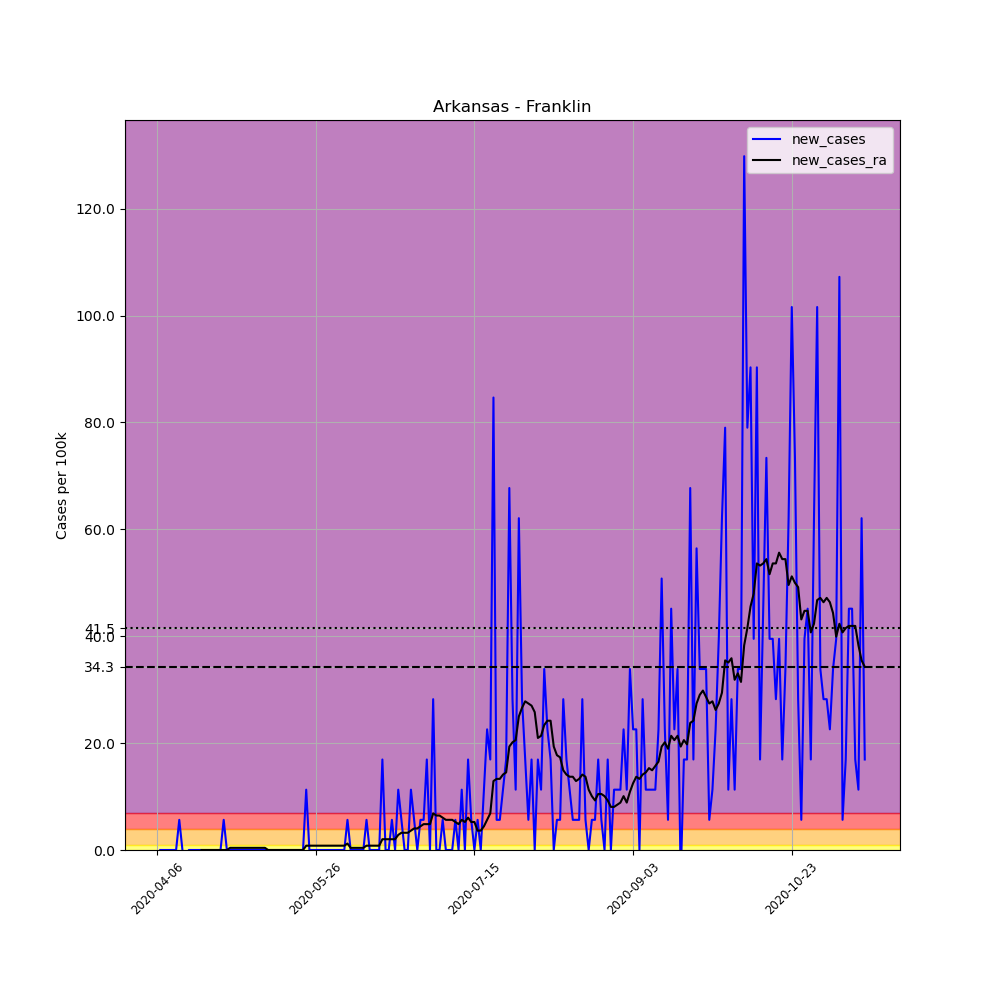

The table this chart was drawn from, first rows:
, date, county, state, fips, cases, deaths, COUNTY, STNAME, CTYNAME, POPESTIMATE2019, per_100k, new_cases, new_cases_ra
574435, 2020-04-06, Franklin, Arkansas, 5047, 1, 0, 47, Arkansas, Franklin, 17715, 5.645, , 
574436, 2020-04-07, Franklin, Arkansas, 5047, 1, 0, 47, Arkansas, Franklin, 17715, 5.645, 0.0, 
574437, 2020-04-08, Franklin, Arkansas, 5047, 1, 0, 47, Arkansas, Franklin, 17715, 5.645, 0.0, 
574438, 2020-04-09, Franklin, Arkansas, 5047, 1, 0, 47, Arkansas, Franklin, 17715, 5.645, 0.0, 
574439, 2020-04-10, Franklin, Arkansas, 5047, 1, 0, 47, Arkansas, Franklin, 17715, 5.645, 0.0, 
574440, 2020-04-11, Franklin, Arkansas, 5047, 1, 0, 47, Arkansas, Franklin, 17715, 5.645, 0.0, 
574441, 2020-04-12, Franklin, Arkansas, 5047, 1, 0, 47, Arkansas, Franklin, 17715, 5.645, 0.0, 
574442, 2020-04-13, Franklin, Arkansas, 5047, 2, 0, 47, Arkansas, Franklin, 17715, 11.29, 5.645, 
574443, 2020-04-14, Franklin, Arkansas, 5047, 2, 0, 47, Arkansas, Franklin, 17715, 11.29, 0.0, 
574444, 2020-04-15, Franklin, Arkansas, 5047, 1, 0, 47, Arkansas, Franklin, 17715, 5.645, -5.645, 
574445, 2020-04-16, Franklin, Arkansas, 5047, 1, 0, 47, Arkansas, Franklin, 17715, 5.645, 0.0, 
574446, 2020-04-17, Franklin, Arkansas, 5047, 1, 0, 47, Arkansas, Franklin, 17715, 5.645, 0.0, 
574447, 2020-04-18, Franklin, Arkansas, 5047, 1, 0, 47, Arkansas, Franklin, 17715, 5.645, 0.0, 
574448, 2020-04-19, Franklin, Arkansas, 5047, 1, 0, 47, Arkansas, Franklin, 17715, 5.645, 0.0, 
574449, 2020-04-20, Franklin, Arkansas, 5047, 1, 0, 47, Arkansas, Franklin, 17715, 5.645, 0.0, 0.0
574450, 2020-04-21, Franklin, Arkansas, 5047, 1, 0, 47, Arkansas, Franklin, 17715, 5.645, 0.0, 0.0
574451, 2020-04-22, Franklin, Arkansas, 5047, 1, 0, 47, Arkansas, Franklin, 17715, 5.645, 0.0, 0.0
574452, 2020-04-23, Franklin, Arkansas, 5047, 1, 0, 47, Arkansas, Franklin, 17715, 5.645, 0.0, 0.0
574453, 2020-04-24, Franklin, Arkansas, 5047, 1, 0, 47, Arkansas, Franklin, 17715, 5.645, 0.0, 0.0
574454, 2020-04-25, Franklin, Arkansas, 5047, 1, 0, 47, Arkansas, Franklin, 17715, 5.645, 0.0, 0.0
574455, 2020-04-26, Franklin, Arkansas, 5047, 1, 0, 47, Arkansas, Franklin, 17715, 5.645, 0.0, 0.0
574456, 2020-04-27, Franklin, Arkansas, 5047, 2, 0, 47, Arkansas, Franklin, 17715, 11.29, 5.645, 0.0
574457, 2020-04-28, Franklin, Arkansas, 5047, 2, 0, 47, Arkansas, Franklin, 17715, 11.29, 0.0, 0.0
574458, 2020-04-29, Franklin, Arkansas, 5047, 2, 0, 47, Arkansas, Franklin, 17715, 11.29, 0.0, 0.4032
574459, 2020-04-30, Franklin, Arkansas, 5047, 2, 0, 47, Arkansas, Franklin, 17715, 11.29, 0.0, 0.4032
574460, 2020-05-01, Franklin, Arkansas, 5047, 2, 0, 47, Arkansas, Franklin, 17715, 11.29, 0.0, 0.4032
574461, 2020-05-02, Franklin, Arkansas, 5047, 2, 0, 47, Arkansas, Franklin, 17715, 11.29, 0.0, 0.4032
574462, 2020-05-03, Franklin, Arkansas, 5047, 2, 0, 47, Arkansas, Franklin, 17715, 11.29, 0.0, 0.4032
574463, 2020-05-04, Franklin, Arkansas, 5047, 2, 0, 47, Arkansas, Franklin, 17715, 11.29, 0.0, 0.4032
574464, 2020-05-05, Franklin, Arkansas, 5047, 2, 0, 47, Arkansas, Franklin, 17715, 11.29, 0.0, 0.4032
574465, 2020-05-06, Franklin, Arkansas, 5047, 2, 0, 47, Arkansas, Franklin, 17715, 11.29, 0.0, 0.4032
574466, 2020-05-07, Franklin, Arkansas, 5047, 2, 0, 47, Arkansas, Franklin, 17715, 11.29, 0.0, 0.4032
574467, 2020-05-08, Franklin, Arkansas, 5047, 2, 0, 47, Arkansas, Franklin, 17715, 11.29, 0.0, 0.4032
574468, 2020-05-09, Franklin, Arkansas, 5047, 2, 0, 47, Arkansas, Franklin, 17715, 11.29, 0.0, 0.4032
574469, 2020-05-10, Franklin, Arkansas, 5047, 2, 0, 47, Arkansas, Franklin, 17715, 11.29, 0.0, 0.4032
574470, 2020-05-11, Franklin, Arkansas, 5047, 2, 0, 47, Arkansas, Franklin, 17715, 11.29, 0.0, 0.0
574471, 2020-05-12, Franklin, Arkansas, 5047, 2, 0, 47, Arkansas, Franklin, 17715, 11.29, 0.0, 0.0
574472, 2020-05-13, Franklin, Arkansas, 5047, 2, 0, 47, Arkansas, Franklin, 17715, 11.29, 0.0, 0.0
574473, 2020-05-14, Franklin, Arkansas, 5047, 2, 0, 47, Arkansas, Franklin, 17715, 11.29, 0.0, 0.0
574474, 2020-05-15, Franklin, Arkansas, 5047, 2, 0, 47, Arkansas, Franklin, 17715, 11.29, 0.0, 0.0
574475, 2020-05-16, Franklin, Arkansas, 5047, 2, 0, 47, Arkansas, Franklin, 17715, 11.29, 0.0, 0.0
574476, 2020-05-17, Franklin, Arkansas, 5047, 2, 0, 47, Arkansas, Franklin, 17715, 11.29, 0.0, 0.0
574477, 2020-05-18, Franklin, Arkansas, 5047, 2, 0, 47, Arkansas, Franklin, 17715, 11.29, 0.0, 0.0
574478, 2020-05-19, Franklin, Arkansas, 5047, 2, 0, 47, Arkansas, Franklin, 17715, 11.29, 0.0, 0.0
574479, 2020-05-20, Franklin, Arkansas, 5047, 2, 0, 47, Arkansas, Franklin, 17715, 11.29, 0.0, 0.0
574480, 2020-05-21, Franklin, Arkansas, 5047, 2, 0, 47, Arkansas, Franklin, 17715, 11.29, 0.0, 0.0
574481, 2020-05-22, Franklin, Arkansas, 5047, 2, 0, 47, Arkansas, Franklin, 17715, 11.29, 0.0, 0.0
574482, 2020-05-23, Franklin, Arkansas, 5047, 4, 0, 47, Arkansas, Franklin, 17715, 22.58, 11.29, 0.8064
574483, 2020-05-24, Franklin, Arkansas, 5047, 4, 0, 47, Arkansas, Franklin, 17715, 22.58, 0.0, 0.8064
574484, 2020-05-25, Franklin, Arkansas, 5047, 4, 0, 47, Arkansas, Franklin, 17715, 22.58, 0.0, 0.8064
574485, 2020-05-26, Franklin, Arkansas, 5047, 4, 0, 47, Arkansas, Franklin, 17715, 22.58, 0.0, 0.8064
574486, 2020-05-27, Franklin, Arkansas, 5047, 4, 0, 47, Arkansas, Franklin, 17715, 22.58, 0.0, 0.8064
574487, 2020-05-28, Franklin, Arkansas, 5047, 4, 0, 47, Arkansas, Franklin, 17715, 22.58, 0.0, 0.8064
574488, 2020-05-29, Franklin, Arkansas, 5047, 4, 0, 47, Arkansas, Franklin, 17715, 22.58, 0.0, 0.8064
574489, 2020-05-30, Franklin, Arkansas, 5047, 4, 0, 47, Arkansas, Franklin, 17715, 22.58, 0.0, 0.8064
574490, 2020-05-31, Franklin, Arkansas, 5047, 4, 0, 47, Arkansas, Franklin, 17715, 22.58, 0.0, 0.8064
574491, 2020-06-01, Franklin, Arkansas, 5047, 4, 0, 47, Arkansas, Franklin, 17715, 22.58, 0.0, 0.8064
574492, 2020-06-02, Franklin, Arkansas, 5047, 4, 0, 47, Arkansas, Franklin, 17715, 22.58, 0.0, 0.8064
574493, 2020-06-03, Franklin, Arkansas, 5047, 4, 0, 47, Arkansas, Franklin, 17715, 22.58, 0.0, 0.8064
574494, 2020-06-04, Franklin, Arkansas, 5047, 4, 0, 47, Arkansas, Franklin, 17715, 22.58, 0.0, 0.8064
... 164 more rows
